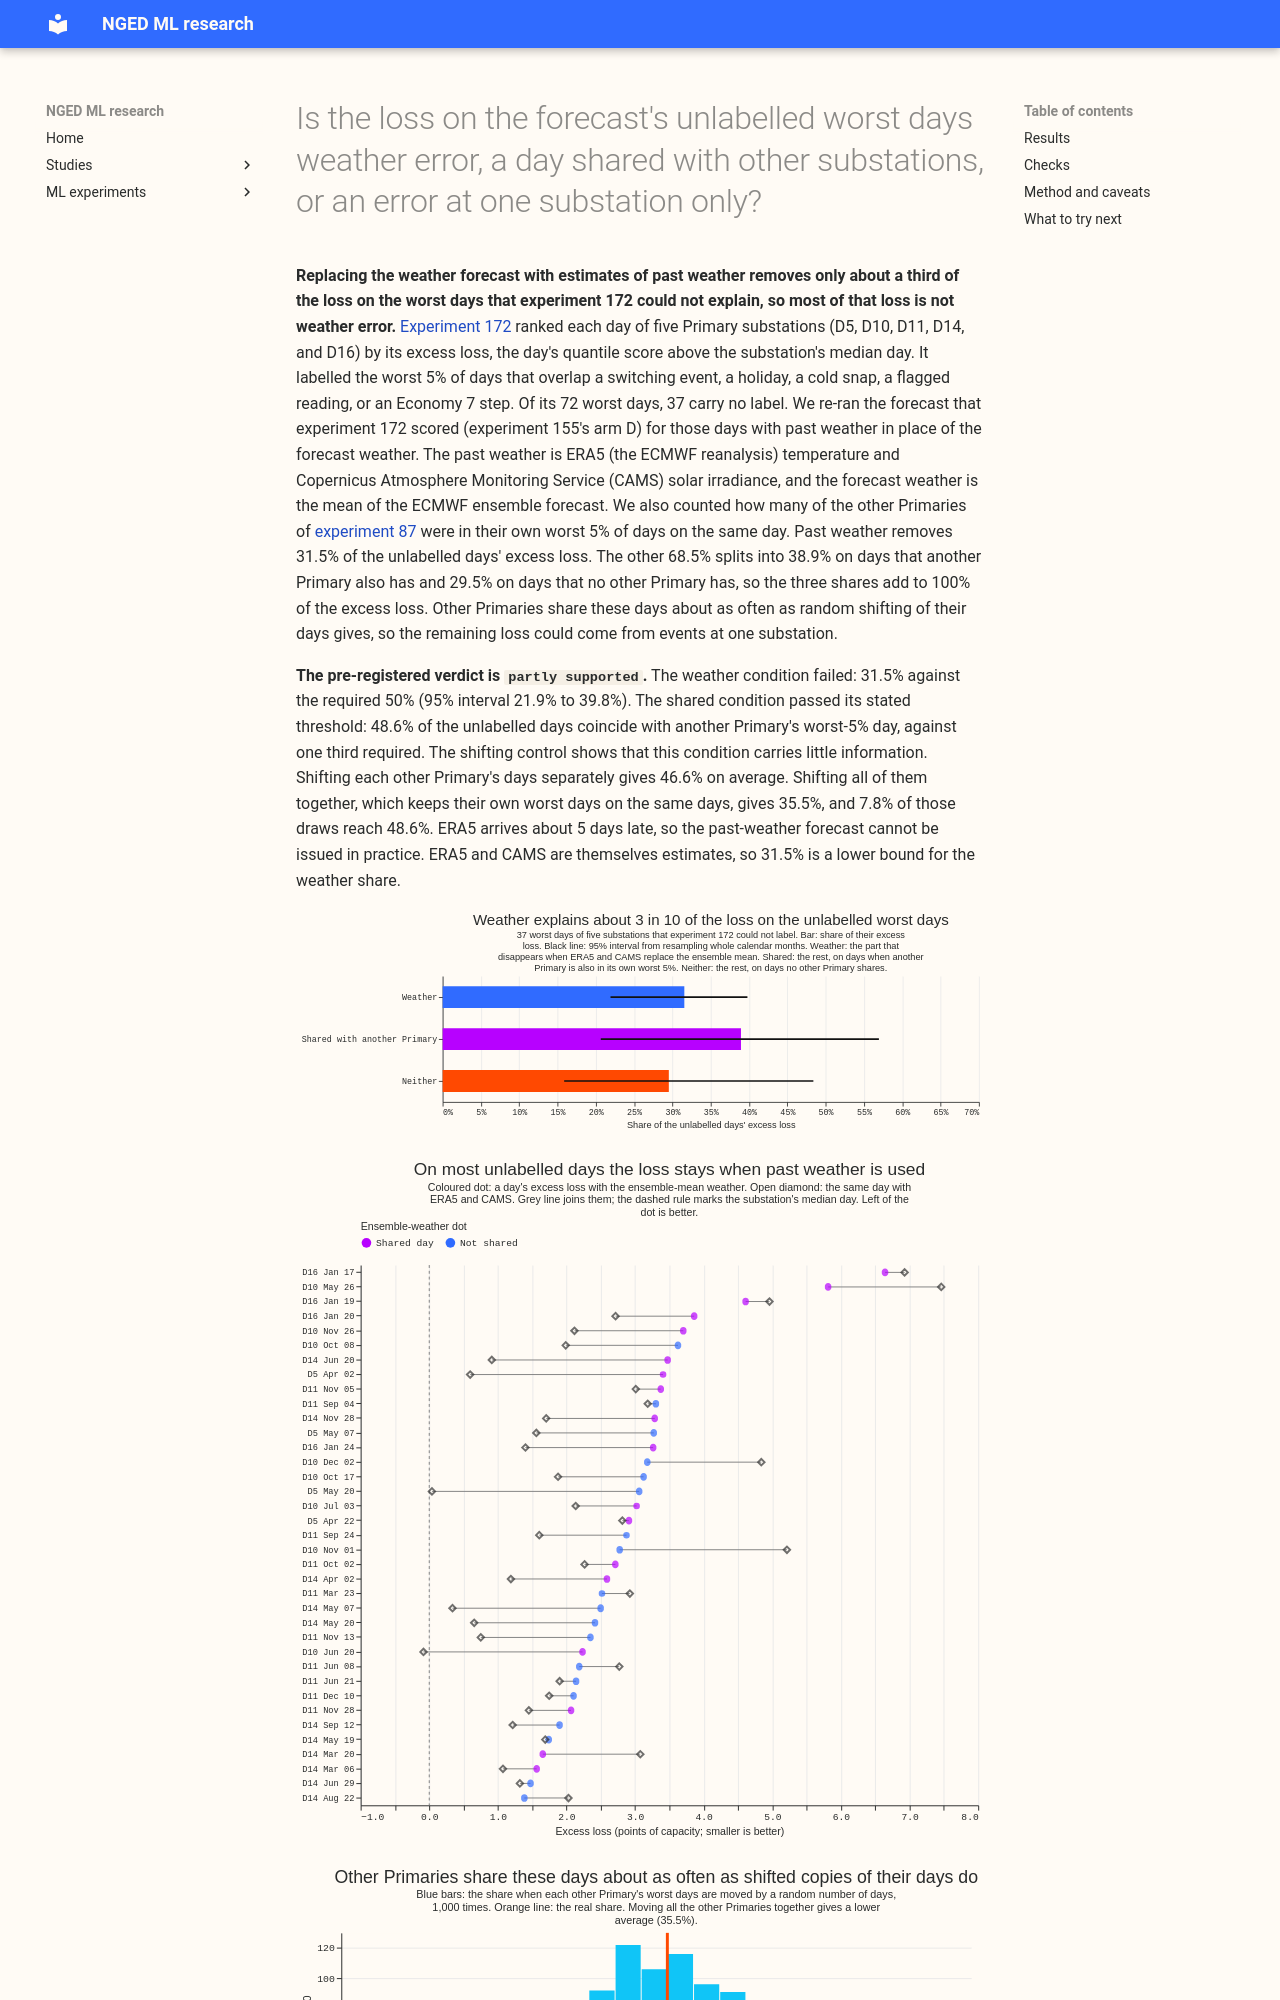

repository: openclimatefix/nged-ml-research · page: ml-experiments/00174-dp-unlabelled-worst-days-weather-shared-or-single-site/result/index.html · generator: mkdocs

---
id: '00174'
slug: dp-unlabelled-worst-days-weather-shared-or-single-site
part: BG-EB2
title: >-
  Is the loss on the forecast's unlabelled worst days weather error, a day shared with other
  substations, or an error at one substation only?
theme: differentiable-physics-forecast-engine
also_relevant_to:
- production-reference-and-best-guess
- switching-labels-in-the-forecast
- weather-products-and-blending
status: done
size: >-
  medium. Stored: private tables under data/ml-experiments/00174-dp-unlabelled-worst-days-weather-shared-or-single-site/
  only. Serving path: not touched. Degradation rule: not touched. Designs: more than one is
  defensible (which past-weather estimate, whether the spread is refitted, which forecast ranks the
  other Primaries' days), and this plan pre-registers one of each and reports the alternatives as
  labelled sensitivities. Callers: this folder's scripts, which read experiment 155's and
  experiment 136's stored forecasts and fits, experiment 172's stored day tables, and experiment
  87's stored BG2 forecasts, and call the reviewed `studies.*` modules without changing them. No
  model is fitted.
hypothesis: >-
  Most of the excess loss on the unlabelled worst days of experiment 172 is weather error, and the
  unlabelled worst days are mostly shared with other Primaries. Replacing the ensemble-mean weather
  with the estimate of past weather (ERA5 temperature and CAMS irradiance) in arm D's forecast
  removes at least 50% of the unlabelled days' excess loss, and at least a third of the unlabelled
  days are also in the worst 5% of days of at least one other Primary.
prediction: >-
  Written before any score is read. Past weather removes 40% to 70% of the excess loss on the
  unlabelled worst days (the labelled switching days keep most of theirs, because switching is a
  demand-side event). 35% to 60% of the unlabelled days coincide with another Primary's worst-5%
  day. The chance rate of that coincidence is high with 15 other Primaries (about 54% if days were
  independent), so the test that carries information is the excess over a circular-shift control.
  A residual third group, the excess that stays with perfect weather on a day no other Primary
  shares, is 10% to 30% of the unlabelled days' excess.
decision_rule: >-
  The 72 worst substation-days of experiment 172 (five decision substations, arm D, D+1 band, the
  scored year) are split into its 37 unlabelled days and 35 labelled days. Weather share W is the
  sum over the unlabelled days of min(max(E_ens - E_era5, 0), E_ens) divided by the sum of E_ens,
  where E_ens is the day's excess loss in arm D and E_era5 is the same day's excess in arm D with
  ERA5 temperature and CAMS irradiance in place of the ensemble mean (the excess of a day is its
  mean quantile score minus the substation's median day, each arm against its own median, with the
  spread refitted on each arm's tuning months). Shared share S is the fraction of the unlabelled
  days on which at least one of the other 15 Primaries of experiment 87 is in its own worst 5% of
  days by BG2's score. The hypothesis is `supported` when W is at least 0.5 and S is at least 1/3,
  `partly supported` when exactly one holds, and `refuted` when neither holds. The 95% interval of
  each is a bootstrap over the 12 calendar months of the scored year (20,000 resamples). The split
  of the unlabelled days' excess is: weather (E_ens minus E_era5, clipped to the day's excess),
  shared (the remaining excess on days with S true), and neither (the remaining excess on days with
  S false). The neighbour question is the same count restricted to the Primaries that the
  interconnection table joins to the substation. The verdict is capped at `inconclusive` if the
  injected controls do not recover at least 90% of their injected days in the right group.
benchmark: >-
  The labelled worst days (35) as the comparison set, and a circular-shift control for S (the other
  Primaries' day series shifted by random whole numbers of days, 1,000 draws)
row_set_id: fold_a_daily_gap_v1
metric: >-
  Daily quantile score above the site's median day, in points of effective capacity, over the D+1
  rows (lead 15 to 39 hours) outside the hand-filtered switching masks, 2025-07-03 to 2026-06-30,
  as in experiment 172
code: ml-experiments/00174-dp-unlabelled-worst-days-weather-shared-or-single-site/
verdict: partly supported
best_arm: >-
  Not applicable (descriptive). Past weather removes 31.5% of the unlabelled worst days' excess loss
  (95% interval 21.9% to 39.8%), against the 50% needed. 48.6% of those days are also worst days at
  another Primary; shifting the other Primaries' days at random gives 46.6% (35.5% when they are
  shifted together).
headline: >-
  Replacing the ensemble-mean weather with past weather (ERA5 and CAMS) removes 31.5% of the excess
  loss on the 37 unlabelled worst days, under the 50% threshold, so most of that loss is not weather
  error. Another Primary is also in its worst 5% on 48.6% of the days, above the one-third
  threshold, and only weakly more than random shifting of the days gives.
lessons:
  - >-
    The loss on unlabelled worst days is mostly not weather error: past weather removes about 31% of
    it, against about 6% on the labelled days.
  - >-
    Coincidence with other Primaries is at the level of independent chance (46.6%) and above the
    level of a shared shift (35.5%, 7.8% of draws reach 48.6%), so the data show at most a weak
    shared cause, and the remaining loss could come from events at one substation.
  - >-
    The headline weather share and its four sensitivities all fall between 29% and 37%.
take_home_message: >-
  Most of the forecast's error on its worst unlabelled days is not weather error: with past weather
  in place of the forecast weather, about 69% of the excess loss stays. Other Primaries share these
  days about as often as random shifting gives, so the data show at most a weak shared cause. The
  remaining loss could therefore come from events at one substation, such as undetected switching,
  a change in behaviour, or a metering fault. The next place to look is the substation's own recent
  readings and the switching records on those days.
advice:
  - >-
    Look for single-substation events (undetected switching, a change in behaviour, a metering
    fault) on the unlabelled worst days before improving the weather input; past weather removes
    only 31.5% of their excess loss (figure 1).
  - >-
    Test a coincidence of worst days across Primaries against shifted copies of the other
    Primaries' days, shifted both separately and together, because the answer differs: 46.6% by
    chance when shifted separately and 35.5% when shifted together (figure 3).
  - >-
    In experiment 155's arm D forecast, past weather removed a
